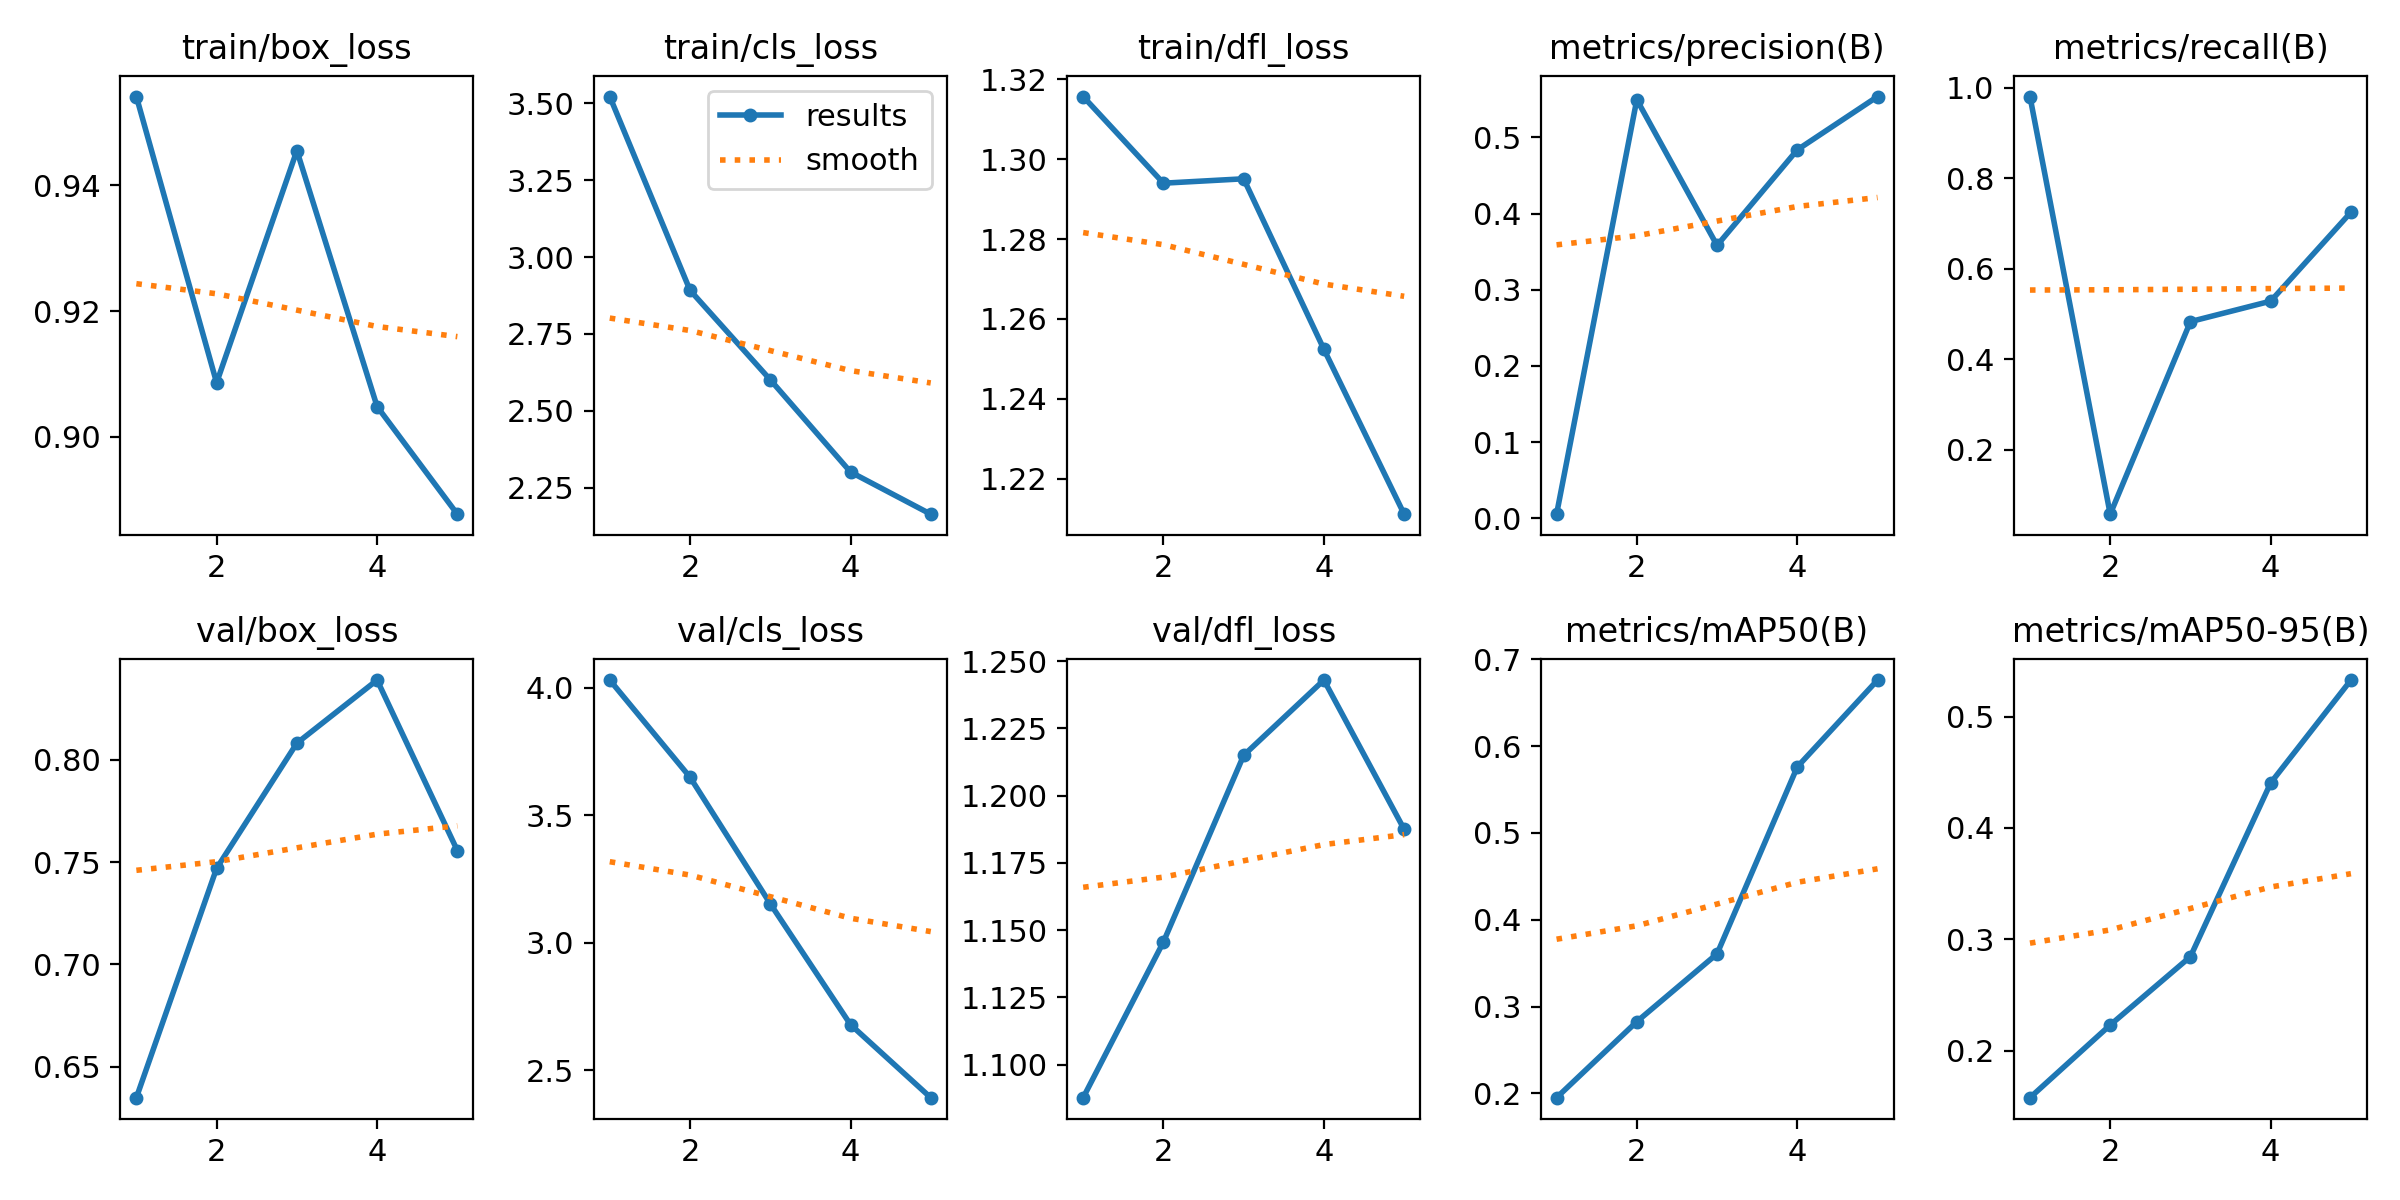

Source data for this figure (header and first rows):
epoch, train/box_loss, train/cls_loss, train/dfl_loss, metrics/precision(B), metrics/recall(B), metrics/mAP50(B), metrics/mAP50-95(B), val/box_loss, val/cls_loss, val/dfl_loss, lr/pg0, lr/pg1, lr/pg2
1, 0.9541, 3.522, 1.316, 0.00539, 0.9809, 0.195, 0.1578, 0.6349, 4.031, 1.088, 0.00023, 0.00023, 0.00023
2, 0.9086, 2.892, 1.294, 0.5495, 0.05727, 0.2826, 0.2231, 0.747, 3.65, 1.146, 0.0003769, 0.0003769, 0.0003769
3, 0.9455, 2.601, 1.295, 0.3582, 0.4832, 0.3607, 0.2845, 0.8081, 3.153, 1.215, 0.0004288, 0.0004288, 0.0004288
4, 0.9048, 2.301, 1.252, 0.4837, 0.5284, 0.5761, 0.4404, 0.8389, 2.679, 1.243, 0.0003857, 0.0003857, 0.0003857
5, 0.8877, 2.164, 1.211, 0.5536, 0.7251, 0.6762, 0.5327, 0.7556, 2.392, 1.188, 0.000208, 0.000208, 0.000208
